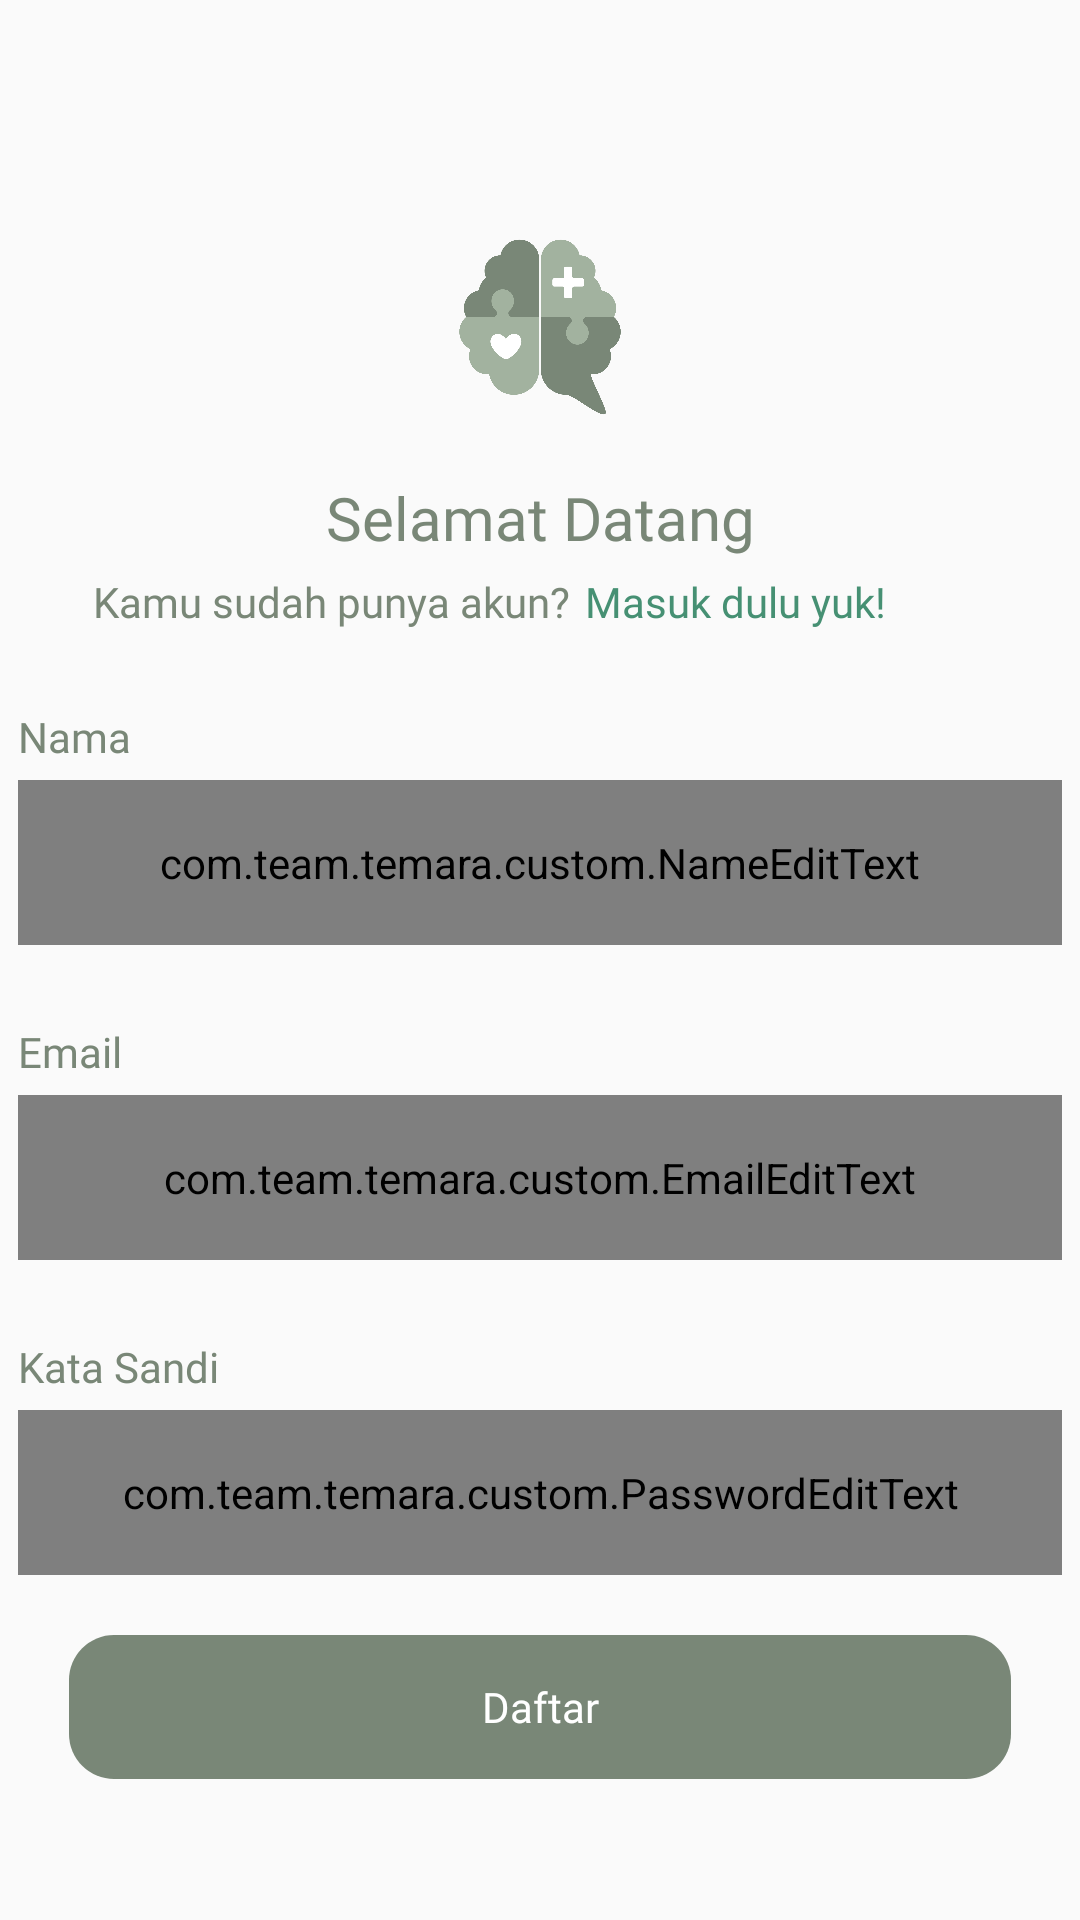

Layout XML and referenced resources for this Android screen:
<!-- AndroidManifest.xml: application theme Theme.Temara -->
<!-- res/layout/register_activity.xml -->
<?xml version="1.0" encoding="utf-8"?>
<androidx.constraintlayout.widget.ConstraintLayout
    xmlns:android="http://schemas.android.com/apk/res/android"
    xmlns:app="http://schemas.android.com/apk/res-auto"
    android:layout_width="match_parent"
    android:layout_height="match_parent">

    <ImageView
        android:id="@+id/ivLogo"
        android:layout_width="100dp"
        android:layout_height="100dp"
        android:layout_marginTop="59dp"
        android:src="@drawable/logo"
        app:layout_constraintLeft_toLeftOf="parent"
        app:layout_constraintRight_toRightOf="parent"
        app:layout_constraintTop_toTopOf="parent"
        />

    <TextView
        android:id="@+id/tvTitleWelcome"
        android:layout_width="wrap_content"
        android:layout_height="wrap_content"
        android:text="@string/welcome"
        android:textSize="20sp"
        android:textColor="@color/green_500"
        android:fontFamily="@font/epilogue_bold"
        app:layout_constraintLeft_toLeftOf="@id/ivLogo"
        app:layout_constraintRight_toRightOf="@id/ivLogo"
        app:layout_constraintTop_toBottomOf="@id/ivLogo"
        />

    <TextView
        android:id="@+id/tvDescWelcome"
        android:layout_width="wrap_content"
        android:layout_height="wrap_content"
        android:text="@string/desc_welcome6"
        android:fontFamily="@font/epilogue_medium"
        android:textColor="@color/green_500"
        android:layout_marginTop="5dp"
        android:layout_marginStart="25dp"
        app:layout_constraintLeft_toLeftOf="@id/etEmail"
        app:layout_constraintTop_toBottomOf="@id/tvTitleWelcome"

        />

    <TextView
        android:id="@+id/btnToLogin"
        android:layout_width="wrap_content"
        android:layout_height="wrap_content"
        android:text="@string/desclogin"
        android:fontFamily="@font/epilogue_bold"
        android:textColor="@color/green"
        android:layout_marginStart="5dp"
        app:layout_constraintTop_toTopOf="@id/tvDescWelcome"
        app:layout_constraintLeft_toRightOf="@id/tvDescWelcome"
        app:layout_constraintBottom_toBottomOf="@id/tvDescWelcome"
        />

    <TextView
        android:id="@+id/tvName"
        android:layout_width="0dp"
        android:layout_height="wrap_content"
        android:text="@string/name"
        android:fontFamily="@font/epilogue_bold"
        android:textColor="@color/green_500"
        android:layout_marginTop="26dp"
        app:layout_constraintTop_toBottomOf="@id/tvDescWelcome"
        app:layout_constraintStart_toStartOf="@id/etName"/>

    <com.team.temara.custom.NameEditText
        android:id="@+id/etName"
        android:layout_width="348dp"
        android:layout_height="55dp"
        android:layout_marginTop="5dp"
        android:textSize="15sp"
        android:fontFamily="@font/epilogue_medium"
        android:inputType="text"
        app:layout_constraintStart_toStartOf="parent"
        app:layout_constraintEnd_toEndOf="parent"
        app:layout_constraintTop_toBottomOf="@id/tvName"/>

    <TextView
        android:id="@+id/tvEmail"
        android:layout_width="0dp"
        android:layout_height="wrap_content"
        android:text="@string/email"
        android:fontFamily="@font/epilogue_bold"
        android:textColor="@color/green_500"
        android:layout_marginTop="26dp"
        app:layout_constraintLeft_toLeftOf="@id/etEmail"
        app:layout_constraintTop_toBottomOf="@id/etName"
        />


    <com.team.temara.custom.EmailEditText
        android:id="@+id/etEmail"
        android:layout_width="348dp"
        android:layout_height="55dp"
        android:layout_marginTop="5dp"
        android:fontFamily="@font/epilogue_medium"
        android:textColor="@color/green_500"
        android:textSize="15sp"
        android:inputType="textEmailAddress"
        app:layout_constraintHorizontal_bias="0.507"
        app:layout_constraintLeft_toLeftOf="parent"
        app:layout_constraintRight_toRightOf="parent"
        app:layout_constraintTop_toBottomOf="@id/tvEmail" />

    <TextView
        android:id="@+id/tvPassword"
        android:layout_width="0dp"
        android:layout_height="wrap_content"
        android:text="@string/password"
        android:layout_marginTop="26dp"
        android:fontFamily="@font/epilogue_bold"
        android:textColor="@color/green_500"
        app:layout_constraintTop_toBottomOf="@id/etEmail"
        app:layout_constraintLeft_toLeftOf="@id/etPassword"
        />

    <com.team.temara.custom.PasswordEditText
        android:id="@+id/etPassword"
        android:layout_width="348dp"
        android:layout_height="55dp"
        android:textSize="15sp"
        android:inputType="textPassword"
        android:textColor="@color/green_500"
        android:fontFamily="@font/epilogue_medium"
        android:layout_marginTop="5dp"
        app:layout_constraintLeft_toLeftOf="parent"
        app:layout_constraintRight_toRightOf="parent"
        app:layout_constraintTop_toBottomOf="@id/tvPassword"/>

    <Button
        android:id="@+id/btnRegister"
        android:layout_width="314dp"
        android:layout_height="48dp"
        android:text="@string/register"
        android:textAllCaps="false"
        android:layout_marginTop="20dp"
        android:textColor="@color/white"
        android:fontFamily="@font/epilogue_bold"
        android:background="@drawable/rectagle2"
        app:layout_constraintTop_toBottomOf="@id/etPassword"
        app:layout_constraintLeft_toLeftOf="@id/etPassword"
        app:layout_constraintRight_toRightOf="@id/etPassword"
        />

    <ProgressBar
        android:id="@+id/ProgressBar"
        android:layout_width="0dp"
        android:layout_height="wrap_content"
        android:visibility="gone"
        app:layout_constraintLeft_toLeftOf="parent"
        app:layout_constraintRight_toRightOf="parent"
        app:layout_constraintTop_toTopOf="parent"
        app:layout_constraintBottom_toBottomOf="parent" />


</androidx.constraintlayout.widget.ConstraintLayout>
<!-- resources referenced by this layout -->
<resources>
  <color name="green">#469073</color>
  <color name="green_500">#798777</color>
  <color name="white">#FFFFFFFF</color>
  <!-- drawable logo: png bitmap (drawable, 66621 bytes) -->
  <!-- drawable rectagle2 (drawable) -->
  <vector xmlns:android="http://schemas.android.com/apk/res/android"
      android:width="314dp"
      android:height="48dp"
      android:viewportWidth="314"
      android:viewportHeight="48">
    <path
        android:pathData="M15,0L299,0A15,15 0,0 1,314 15L314,33A15,15 0,0 1,299 48L15,48A15,15 0,0 1,0 33L0,15A15,15 0,0 1,15 0z"
        android:fillColor="#798777"/>
  </vector>
  <string name="desc_welcome6">Kamu sudah punya akun?</string>
  <string name="desclogin">Masuk dulu yuk!</string>
  <string name="email">Email</string>
  <string name="name">Nama</string>
  <string name="password">Kata Sandi</string>
  <string name="register">Daftar</string>
  <string name="welcome">Selamat Datang</string>
  <style name="Theme.Temara" parent="Theme.AppCompat.DayNight.NoActionBar">
          
          <item name="colorPrimary">@color/green_500</item>
          <item name="colorPrimaryVariant">@color/purple_700</item>
          <item name="colorOnPrimary">@color/white</item>
          
          <item name="colorSecondary">@color/teal_200</item>
          <item name="colorSecondaryVariant">@color/teal_700</item>
          <item name="colorOnSecondary">@color/black</item>
          
          <item name="android:statusBarColor">@color/green_500</item>
          
          <item name="android:itemTextAppearance">@style/customMenuFont</item>
      </style>
  <color name="purple_700">#FF3700B3</color>
  <color name="teal_200">#FF03DAC5</color>
  <color name="teal_700">#FF018786</color>
  <color name="black">#FF000000</color>
  <style name="customMenuFont" parent="@android:style/TextAppearance.Widget.IconMenu.Item">
          <item name="fontFamily">@font/epilogue_medium</item>
      </style>
</resources>
